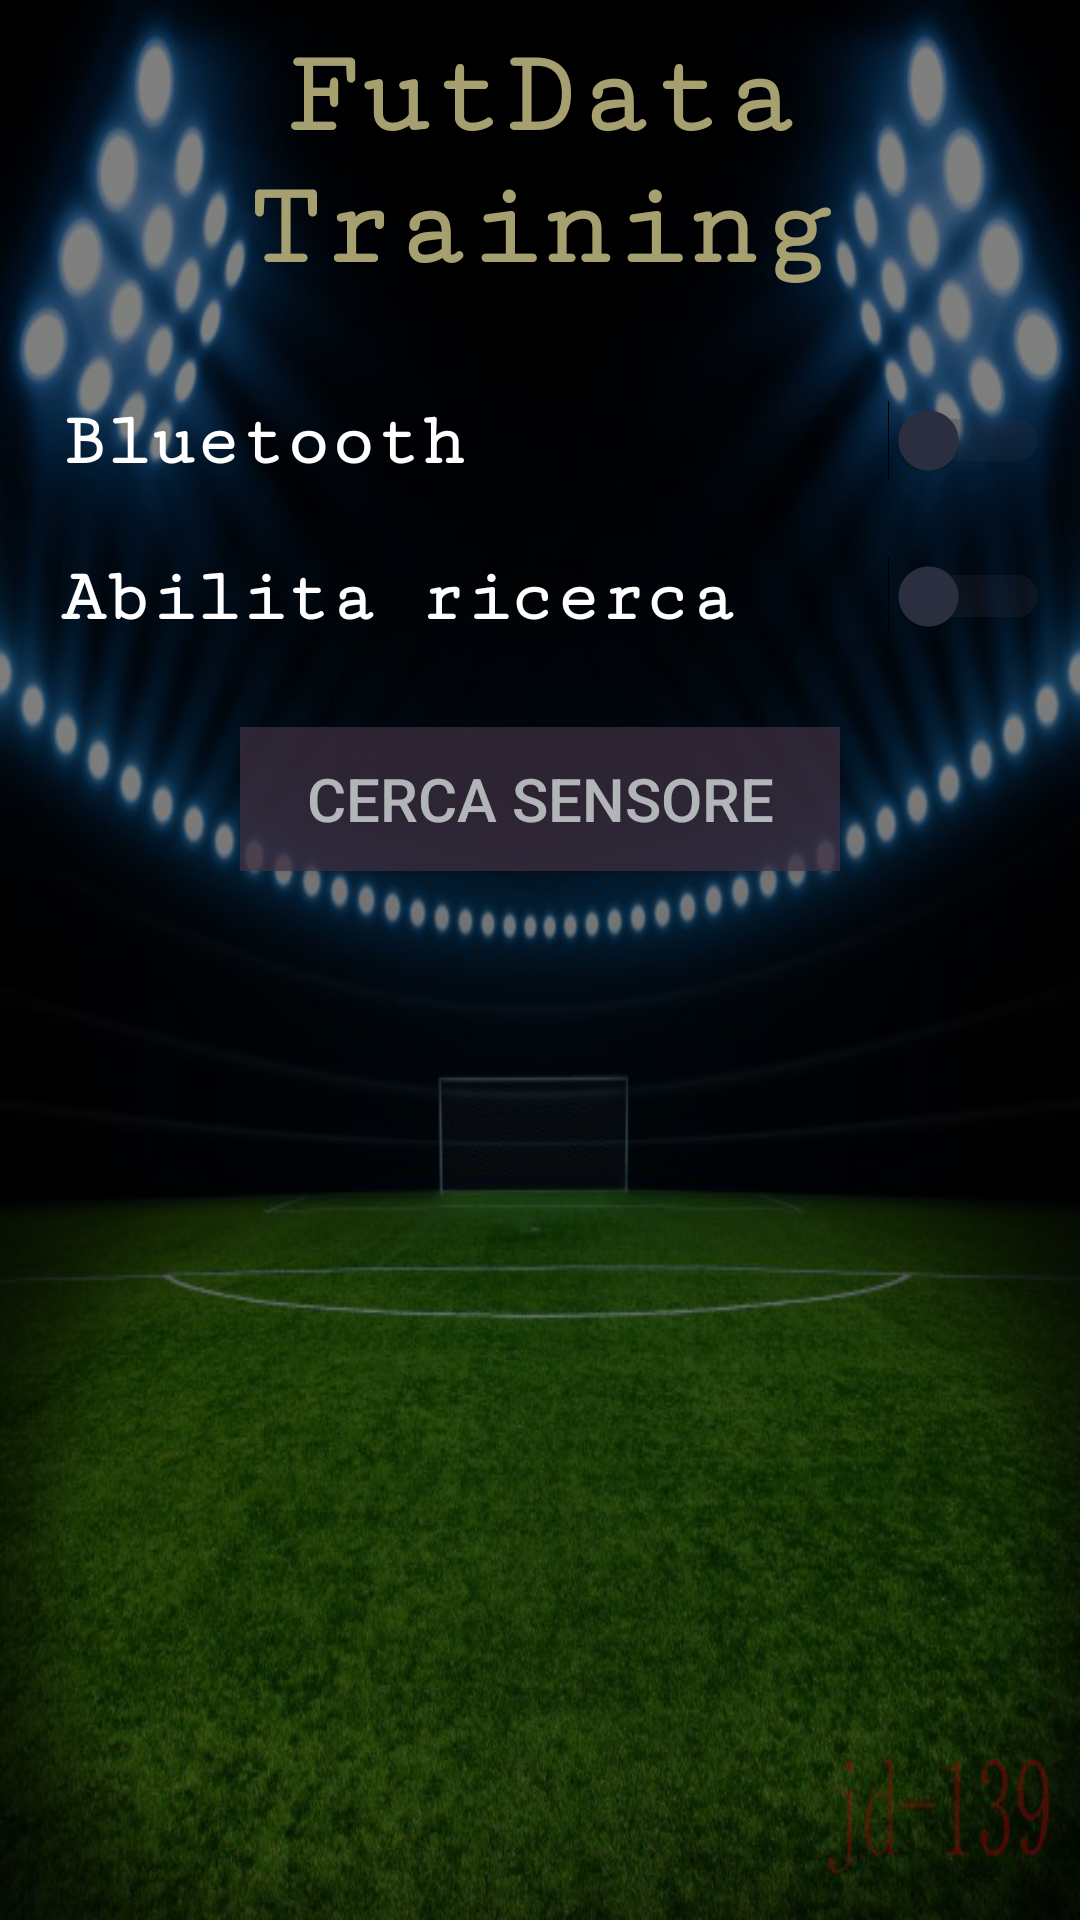

Here is an Android app screen rendered from its layout file. Give the layout XML and the strings, colors and styles it references.
<!-- AndroidManifest.xml: application theme AppTheme -->
<!-- res/layout/activity_main.xml -->
<?xml version="1.0" encoding="utf-8"?>
<RelativeLayout
    xmlns:android="http://schemas.android.com/apk/res/android"
    xmlns:tools="http://schemas.android.com/tools"
    android:id="@+id/activity_main"
    android:layout_width="match_parent"
    android:layout_height="match_parent"
    tools:context=".MainActivity">

    <LinearLayout
        android:layout_width="match_parent"
        android:layout_height="match_parent"
        android:background="@drawable/sfondo"/>
    <LinearLayout
        android:layout_width="match_parent"
        android:layout_height="match_parent"
        android:background="#000000"
        android:alpha="0.5"/>

    <TextView
        android:layout_width="match_parent"
        android:layout_height="wrap_content"
        android:layout_margin="10dp"
        android:layout_marginBottom="20dp"
        android:gravity="center"
        android:textColor="#A6A071"
        style="@style/TextAppearance.AppCompat.Headline"
        android:fontFamily="serif-monospace"
        android:textStyle="bold"
        android:text="FutData Training"
        android:id="@+id/title"
        android:textSize="40dp"/>

    <TextView
        android:layout_width="165dp"
        android:layout_height="40dp"
        android:text="Bluetooth"
        android:fontFamily="serif-monospace"
        android:textStyle="bold"
        android:layout_below="@+id/title"
        android:textSize="25sp"
        android:layout_marginLeft="20dp"
        android:layout_marginTop="25dp"
        android:textColor="#FFFFFF"/>

    <Switch
        android:layout_width="match_parent"
        android:layout_height="wrap_content"
        android:layout_below="@+id/title"
        android:textSize="15dp"
        android:layout_marginRight="10dp"
        android:layout_marginTop="25dp"
        android:id="@+id/avvia"
        style="@style/SwitchStyle"/>

    <TextView
        android:layout_width="265dp"
        android:layout_height="40dp"
        android:fontFamily="serif-monospace"
        android:textStyle="bold"
        android:text="Abilita ricerca"
        android:layout_below="@+id/avvia"
        android:textSize="25sp"
        android:layout_marginLeft="20dp"
        android:layout_marginTop="25dp"
        android:textColor="#FFFFFF"/>

    <Switch
        android:layout_width="match_parent"
        android:layout_height="wrap_content"
        android:layout_below="@+id/avvia"
        android:textSize="15dp"
        android:layout_marginRight="10dp"
        android:layout_marginTop="25dp"
        android:id="@+id/btnDiscoverable_on_off"
        style="@style/SwitchStyle"/>

    <Button
        android:layout_width="match_parent"
        android:layout_height="wrap_content"
        android:layout_marginHorizontal="80dp"
        android:layout_marginTop="30dp"
        android:textColor="#FFFFFF"
        android:background="#413143"
        android:alpha="0.7"
        android:id="@+id/btnFindUnpairedDevices"
        android:layout_below="@+id/btnDiscoverable_on_off"
        android:text="Cerca Sensore"
        android:textSize="20dp"
        android:onClick="btnDiscover"/>

    <ListView
        android:layout_below="@id/btnFindUnpairedDevices"
        android:layout_width="match_parent"
        android:layout_height="150dp"
        android:id="@+id/lvNewDevices"/>

    <TextView
        android:id="@+id/errore"
        android:layout_width="wrap_content"
        android:layout_height="wrap_content"
        android:text=""/>

</RelativeLayout>
<!-- resources referenced by this layout -->
<resources>
  <!-- drawable sfondo: png bitmap (drawable-v24, 661028 bytes) -->
  <style name="SwitchStyle">
          <item name="android:thumbTint">@color/switch_selector</item>
          <item name="android:trackTint">@color/switch_selector</item>
      </style>
  <style name="AppTheme" parent="Theme.AppCompat.Light.NoActionBar">
          
          <item name="colorPrimary">@color/colorPrimary</item>
          <item name="colorPrimaryDark">@color/colorPrimaryDark</item>
          <item name="colorAccent">@color/colorAccent</item>
      </style>
  <!-- not gathered from this repository: default colours our renderer supplied (Android Studio template values) -->
  <color name="colorPrimary">#FF6200EE</color>
  <color name="colorPrimaryDark">#FF3700B3</color>
  <color name="colorAccent">#FF03DAC5</color>
</resources>
